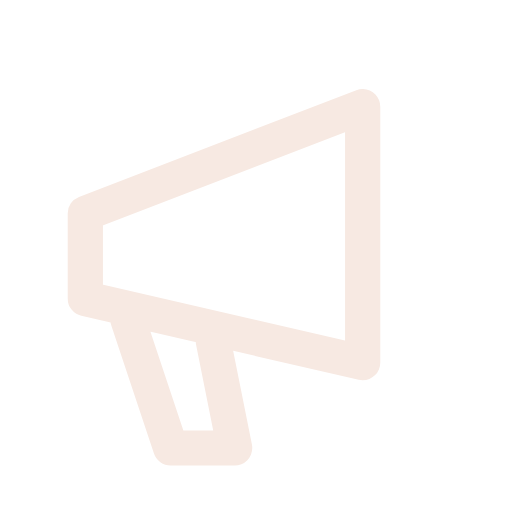
t = 0.00 s
t = 0.12 s: frame unchanged from t = 0.00 s, image omitted
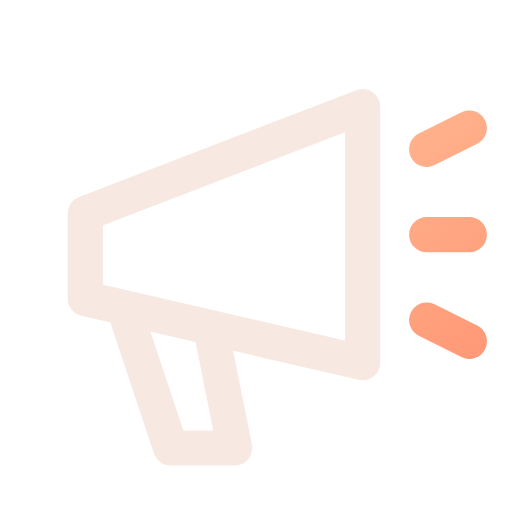
t = 0.38 s
t = 0.51 s: frame unchanged from t = 0.38 s, image omitted
t = 0.64 s: frame unchanged from t = 0.38 s, image omitted
t = 0.80 s: frame unchanged from t = 0.38 s, image omitted

The animated SVG that drew these frames (rendered in a browser with its animation timeline set to each time). Animation: 1 CSS @keyframes rule; one cycle of 0.80 s.

<svg xmlns="http://www.w3.org/2000/svg" width="24" height="24" viewBox="0 0 24 24" fill="none" role="img" aria-label="Megaphone" class="ecui-megaphone-dark-motion">
<title>Megaphone</title>
<desc>The sound lines extend beyond the horn.</desc>
<defs><linearGradient id="ecui-megaphone-dark-motion-accent" gradientUnits="userSpaceOnUse" x1="4" y1="3" x2="20" y2="22"><stop stop-color="#FFD1A6" style="stop-color:var(--ec-icon-accent,#FFD1A6)"/><stop offset="1" stop-color="#FF9271" style="stop-color:var(--ec-icon-accent-end,#FF9271)"/></linearGradient></defs>
<style>@media(prefers-reduced-motion:no-preference){.ecui-megaphone-dark-motion .p1{stroke-dasharray:1;stroke-dashoffset:0;transform-box:view-box;transform-origin:12px 12px;animation:ecui-megaphone-dark-motion-p1 800ms cubic-bezier(.3,0,.2,1) 1 backwards}@keyframes ecui-megaphone-dark-motion-p1{0%{stroke-dashoffset:1}15%{stroke-dashoffset:1}80%{stroke-dashoffset:0}100%{stroke-dashoffset:0}}}</style>
<path class="p0" d="M4 10L17 5V17L4 14ZM6 15L8 21H11L10 16" fill="none" stroke="#F7E9E2" stroke-width="1.65" stroke-linecap="round" stroke-linejoin="round" style="stroke:var(--ec-icon-ink,#F7E9E2)"/>
<path class="p1" d="M20 7L22 6M20 11H22M20 15L22 16" fill="none" stroke="url(#ecui-megaphone-dark-motion-accent)" stroke-width="1.65" stroke-linecap="round" stroke-linejoin="round" pathLength="1"/>
</svg>
